Dataset: Alzheimer_s Dataset (GitHub, Asik007/BME240_ML). Classes: mild demented, moderate demented, non demented, very mild demented.

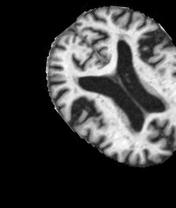
Label: mild demented

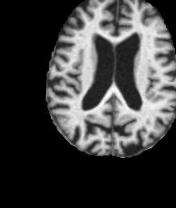
Label: moderate demented

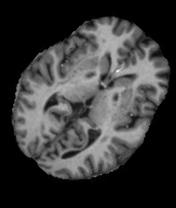
Label: non demented

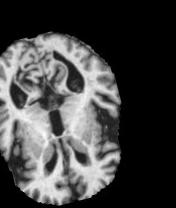
Label: non demented

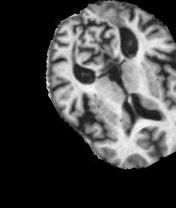
Label: mild demented

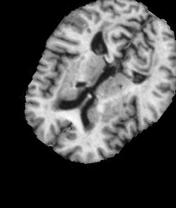
Label: very mild demented
